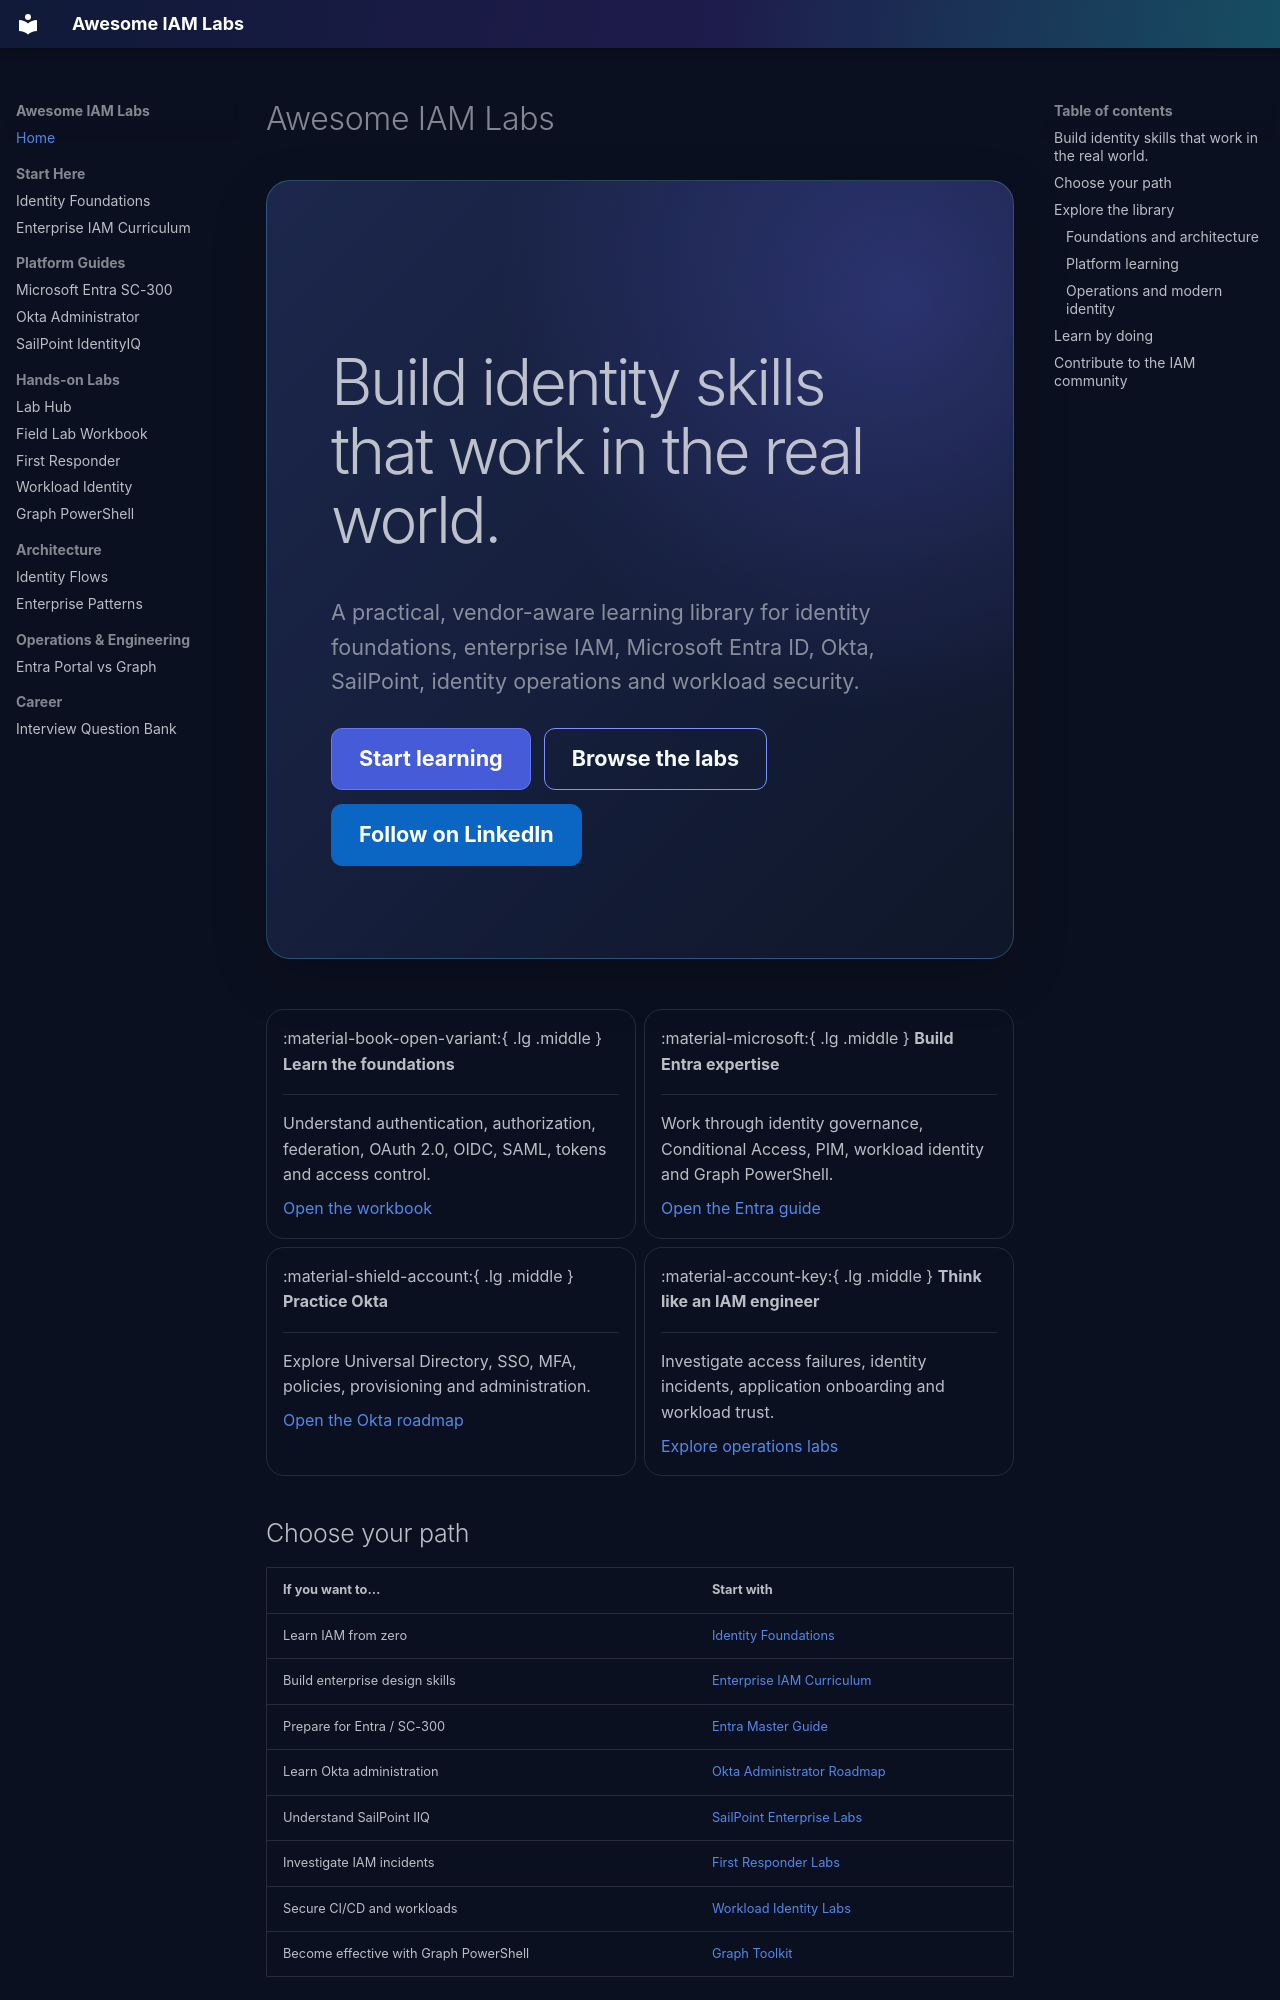

repository: iam-kamran/awesome-iam-labs · page: index.html · generator: mkdocs

# Awesome IAM Labs

<div class="hero" markdown>

## Build identity skills that work in the real world.

A practical, vendor-aware learning library for identity foundations, enterprise IAM, Microsoft Entra ID, Okta, SailPoint, identity operations and workload security.

[Start learning](#choose-your-path){ .md-button .md-button--primary }
[Browse the labs](labs/README.md){ .md-button }
[Follow on LinkedIn](https://www.linkedin.com/in/karifa/){ .md-button .linkedin-button }

</div>

<div class="grid cards" markdown>

-   :material-book-open-variant:{ .lg .middle } **Learn the foundations**

    ---

    Understand authentication, authorization, federation, OAuth 2.0, OIDC, SAML, tokens and access control.

    [Open the workbook](guides/01-IAM-Identity-Foundations-Workbook.md)

-   :material-microsoft:{ .lg .middle } **Build Entra expertise**

    ---

    Work through identity governance, Conditional Access, PIM, workload identity and Graph PowerShell.

    [Open the Entra guide](guides/04-Microsoft-Entra-SC300-Master-Guide.md)

-   :material-shield-account:{ .lg .middle } **Practice Okta**

    ---

    Explore Universal Directory, SSO, MFA, policies, provisioning and administration.

    [Open the Okta roadmap](guides/05-Okta-Certified-Administrator-Roadmap.md)

-   :material-account-key:{ .lg .middle } **Think like an IAM engineer**

    ---

    Investigate access failures, identity incidents, application onboarding and workload trust.

    [Explore operations labs](guides/06-IAM-First-Responder-Labs.md)

</div>

## Choose your path

| If you want to… | Start with |
|---|---|
| Learn IAM from zero | [Identity Foundations](guides/01-IAM-Identity-Foundations-Workbook.md) |
| Build enterprise design skills | [Enterprise IAM Curriculum](guides/02-Enterprise-IAM-Lab-Curriculum.md) |
| Prepare for Entra / SC-300 | [Entra Master Guide](guides/04-Microsoft-Entra-SC300-Master-Guide.md) |
| Learn Okta administration | [Okta Administrator Roadmap](guides/05-Okta-Certified-Administrator-Roadmap.md) |
| Understand SailPoint IIQ | [SailPoint Enterprise Labs](guides/08-SailPoint-IIQ-Enterprise-25-Lab-Roadmap.md) |
| Investigate IAM incidents | [First Responder Labs](guides/06-IAM-First-Responder-Labs.md) |
| Secure CI/CD and workloads | [Workload Identity Labs](guides/07-CICD-Workload-Identity-Labs.md) |
| Become effective with Graph PowerShell | [Graph Toolkit](guides/10-entra_iam_microsoft_graph_toolkit.md) |

## Explore the library
